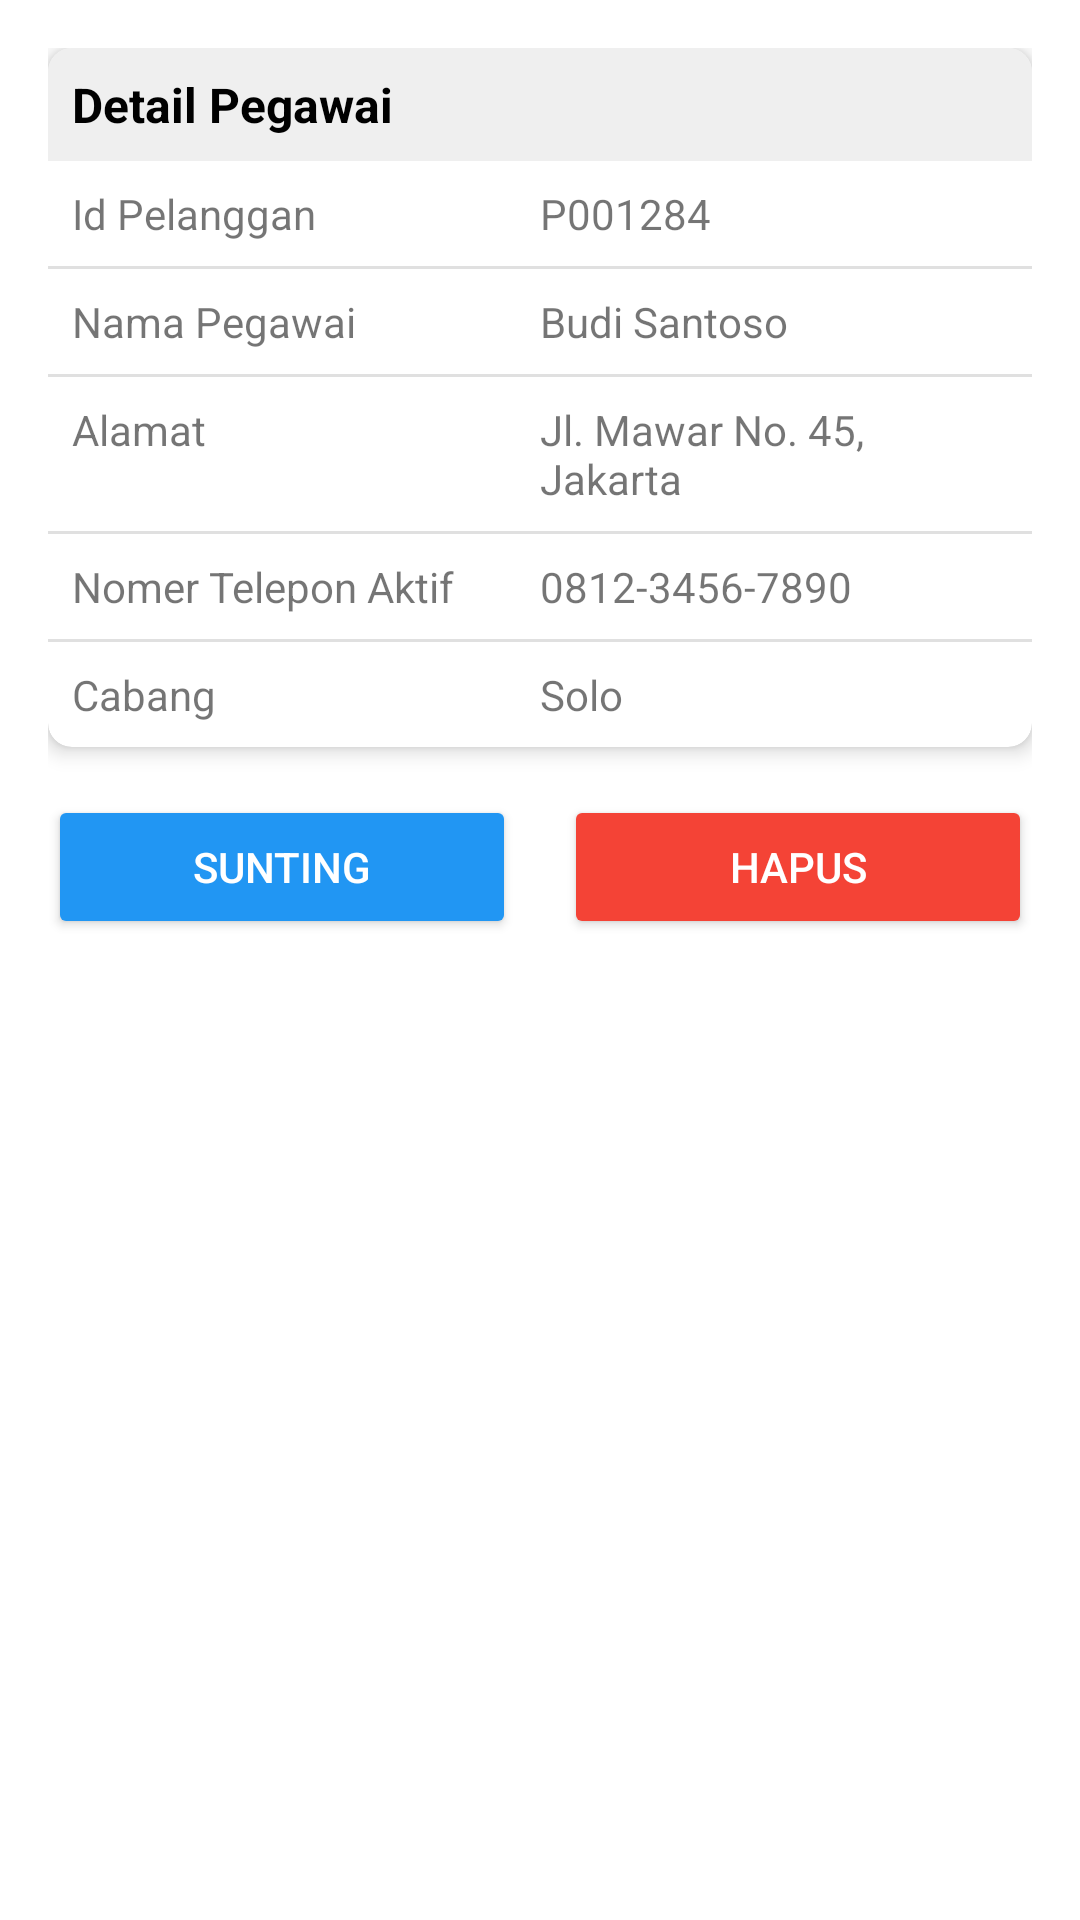

Android layout source for this screen:
<!-- AndroidManifest.xml: application theme AppTheme -->
<!-- res/layout/dialog_mod_pegawai.xml -->
<?xml version="1.0" encoding="utf-8"?>
<androidx.constraintlayout.widget.ConstraintLayout xmlns:android="http://schemas.android.com/apk/res/android"
    xmlns:app="http://schemas.android.com/apk/res-auto"
    xmlns:tools="http://schemas.android.com/tools"
    android:layout_width="match_parent"
    android:layout_height="match_parent"
    android:padding="16dp">

    
    <androidx.cardview.widget.CardView
        android:id="@+id/cardView"
        android:layout_width="match_parent"
        android:layout_height="wrap_content"
        app:cardCornerRadius="8dp"
        app:cardElevation="4dp"
        app:layout_constraintEnd_toEndOf="parent"
        app:layout_constraintStart_toStartOf="parent"
        app:layout_constraintTop_toTopOf="parent">

        <LinearLayout
            android:layout_width="match_parent"
            android:layout_height="wrap_content"
            android:orientation="vertical">

            
            <TextView
                android:layout_width="match_parent"
                android:layout_height="wrap_content"
                android:background="#EFEFEF"
                android:padding="8dp"
                android:text="@string/Detail_pegawai"
                android:textColor="#000000"
                android:textSize="16sp"
                android:textStyle="bold" />

            
            <LinearLayout
                android:layout_width="match_parent"
                android:layout_height="wrap_content"
                android:orientation="horizontal"
                android:padding="8dp">

                <TextView
                    android:layout_width="0dp"
                    android:layout_height="wrap_content"
                    android:layout_weight="1"
                    android:text="@string/id_pelanggan"
                     />

                <TextView
                    android:id="@+id/tvDIALOG_PEGAWAI_ID"
                    android:layout_width="0dp"
                    android:layout_height="wrap_content"
                    android:layout_weight="1"
                    android:text="P001284"
                     />
            </LinearLayout>

            <View
                android:layout_width="match_parent"
                android:layout_height="1dp"
                android:background="#E0E0E0" />

            
            <LinearLayout
                android:layout_width="match_parent"
                android:layout_height="wrap_content"
                android:orientation="horizontal"
                android:padding="8dp">

                <TextView
                    android:layout_width="0dp"
                    android:layout_height="wrap_content"
                    android:layout_weight="1"
                    android:text="@string/nama_pegawai"
                     />

                <TextView
                    android:id="@+id/tvDIALOG_PEGAWAI_NAMA"
                    android:layout_width="0dp"
                    android:layout_height="wrap_content"
                    android:layout_weight="1"
                    android:text="Budi Santoso"
                     />
            </LinearLayout>

            <View
                android:layout_width="match_parent"
                android:layout_height="1dp"
                android:background="#E0E0E0" />

            
            <LinearLayout
                android:layout_width="match_parent"
                android:layout_height="wrap_content"
                android:orientation="horizontal"
                android:padding="8dp">

                <TextView
                    android:layout_width="0dp"
                    android:layout_height="wrap_content"
                    android:layout_weight="1"
                    android:text="@string/label_alamat"
                     />

                <TextView
                    android:id="@+id/tvDIALOG_PEGAWAI_ALAMAT"
                    android:layout_width="0dp"
                    android:layout_height="wrap_content"
                    android:layout_weight="1"
                    android:text="Jl. Mawar No. 45, Jakarta"
                     />
            </LinearLayout>

            <View
                android:layout_width="match_parent"
                android:layout_height="1dp"
                android:background="#E0E0E0" />

            
            <LinearLayout
                android:layout_width="match_parent"
                android:layout_height="wrap_content"
                android:orientation="horizontal"
                android:padding="8dp">

                <TextView
                    android:layout_width="0dp"
                    android:layout_height="wrap_content"
                    android:layout_weight="1"
                    android:text="@string/nohp_form"
                     />

                <TextView
                    android:id="@+id/tvDIALOG_PEGAWAI_NOHP"
                    android:layout_width="0dp"
                    android:layout_height="wrap_content"
                    android:layout_weight="1"
                    android:text="0812-3456-7890"
                     />
            </LinearLayout>

            <View
                android:layout_width="match_parent"
                android:layout_height="1dp"
                android:background="#E0E0E0" />

            
            <LinearLayout
                android:layout_width="match_parent"
                android:layout_height="wrap_content"
                android:orientation="horizontal"
                android:padding="8dp">

                <TextView
                    android:layout_width="0dp"
                    android:layout_height="wrap_content"
                    android:layout_weight="1"
                    android:text="@string/Cabang"
                     />

                <TextView
                    android:id="@+id/tvDIALOG_PEGAWAI_CABANG"
                    android:layout_width="0dp"
                    android:layout_height="wrap_content"
                    android:layout_weight="1"
                    android:text="Solo"
                     />
            </LinearLayout>


        </LinearLayout>
    </androidx.cardview.widget.CardView>

    
    <LinearLayout
        android:layout_width="match_parent"
        android:layout_height="wrap_content"
        android:orientation="horizontal"
        android:layout_marginTop="16dp"
        app:layout_constraintTop_toBottomOf="@+id/cardView"
        app:layout_constraintStart_toStartOf="parent"
        app:layout_constraintEnd_toEndOf="parent">

        
        <Button
            android:id="@+id/btDIALOG_MOD_PEEGAWAI_Edit"
            android:layout_width="0dp"
            android:layout_height="wrap_content"
            android:layout_marginEnd="8dp"
            android:layout_weight="1"
            android:backgroundTint="#2196F3"
            android:text="@string/Edit"
            android:textColor="#FFFFFF" />

        
        <Button
            android:id="@+id/btDIALOG_MOD_PEGAWAI_Hapus"
            android:layout_width="0dp"
            android:layout_height="wrap_content"
            android:layout_marginStart="8dp"
            android:layout_weight="1"
            android:backgroundTint="#F44336"
            android:text="@string/delete"
            android:textColor="#FFFFFF" />
    </LinearLayout>

</androidx.constraintlayout.widget.ConstraintLayout>
<!-- resources referenced by this layout -->
<resources>
  <string name="Cabang">Cabang</string>
  <string name="Detail_pegawai">Detail Pegawai</string>
  <string name="Edit">Sunting</string>
  <string name="delete">Hapus</string>
  <string name="id_pelanggan">Id Pelanggan</string>
  <string name="label_alamat">Alamat</string>
  <string name="nama_pegawai">Nama Pegawai</string>
  <string name="nohp_form">Nomer Telepon Aktif</string>
  <style name="AppTheme" parent="Theme.MaterialComponents.DayNight.NoActionBar">
          
          <item name="colorOnPrimary">@color/white</item>
  
          
          <item name="colorSecondary">@color/teal_200</item>
          <item name="colorSecondaryVariant">@color/teal_700</item>
          <item name="colorOnSecondary">@color/black</item>
  
          
          <item name="android:windowBackground">@color/background</item>
  
          
          <item name="android:textColorPrimary">@color/text_primary</item>
          <item name="android:textColorSecondary">@color/text_secondary</item>
  
          
      </style>
  <color name="white">#FFFFFF</color>
  <color name="teal_200">#03DAC5</color>
  <color name="teal_700">#018786</color>
  <color name="black">#000000</color>
  <color name="background">#FFFFFF</color>
  <color name="text_primary">#000000</color>
  <color name="text_secondary">#666666</color>
</resources>
